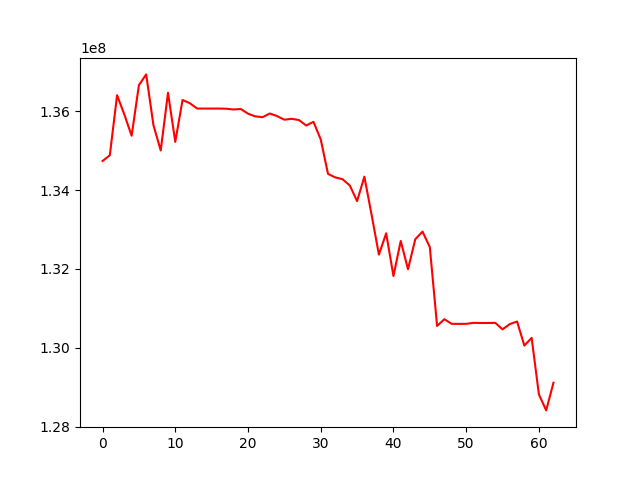

Values plotted in this chart, from the file beside it:
, 0
0, 134740856
1, 134887439
2, 136412013
3, 135919568
4, 135382547
5, 136666560
6, 136940078
7, 135649803
8, 135007888
9, 136474054
10, 135227435
11, 136290322
12, 136208627
13, 136072994
14, 136072994
15, 136072994
16, 136072994
17, 136069006
18, 136048869
19, 136062458
20, 135942625
21, 135874532
22, 135854195
23, 135947442
24, 135881753
25, 135790175
26, 135812263
27, 135781662
28, 135642725
29, 135735617
30, 135290587
31, 134414392
32, 134325060
33, 134279446
34, 134119436
35, 133722438
36, 134343348
37, 133370927
38, 132364101
39, 132906100
40, 131820501
41, 132710984
42, 131993648
43, 132755053
44, 132948947
45, 132554215
46, 130554088
47, 130725189
48, 130607023
49, 130607023
50, 130607023
51, 130632515
52, 130628783
53, 130628783
54, 130632422
55, 130467684
56, 130601275
57, 130665384
58, 130054694
59, 130251570
... 3 more rows
